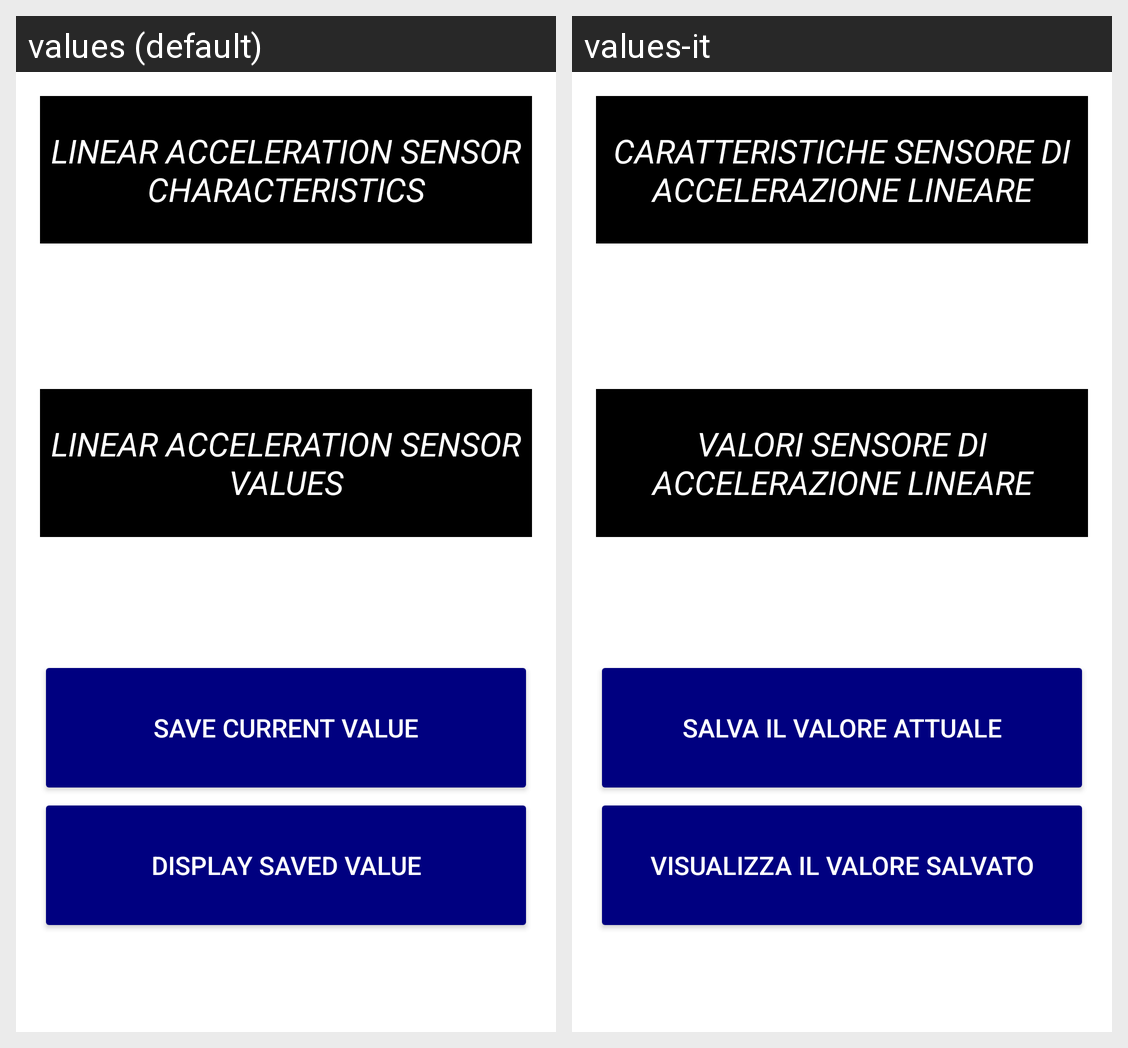

Here is an Android app screen in its default locale and in the app's own translations. Write out the translated-string differences for the strings that appear on this screen.
Android screen res/layout/activity_linear_acceleration_features.xml rendered under 2 locales, left to right: values (default), values-it. Device: Nexus 5 (rendered at 1080×1920; each locale shown at half size, 540×960, under a caption strip naming it); theme Theme.SensoMeter.
Strings drawn on this screen, with the default value and each locale's value (text and hints the layout hard-codes, and strings that could not be matched under every locale, appear in the picture but are not listed):

linear_acceleration_features_text
  values: Linear Acceleration Sensor Characteristics
  values-it: Caratteristiche Sensore di Accelerazione Lineare

linear_acceleration_display_text
  values: Linear Acceleration Sensor Values
  values-it: Valori Sensore di Accelerazione Lineare

safe_button_text
  values: Save Current Value
  values-it: Salva il Valore Attuale

read_button_text
  values: Display Saved Value
  values-it: Visualizza il Valore Salvato
